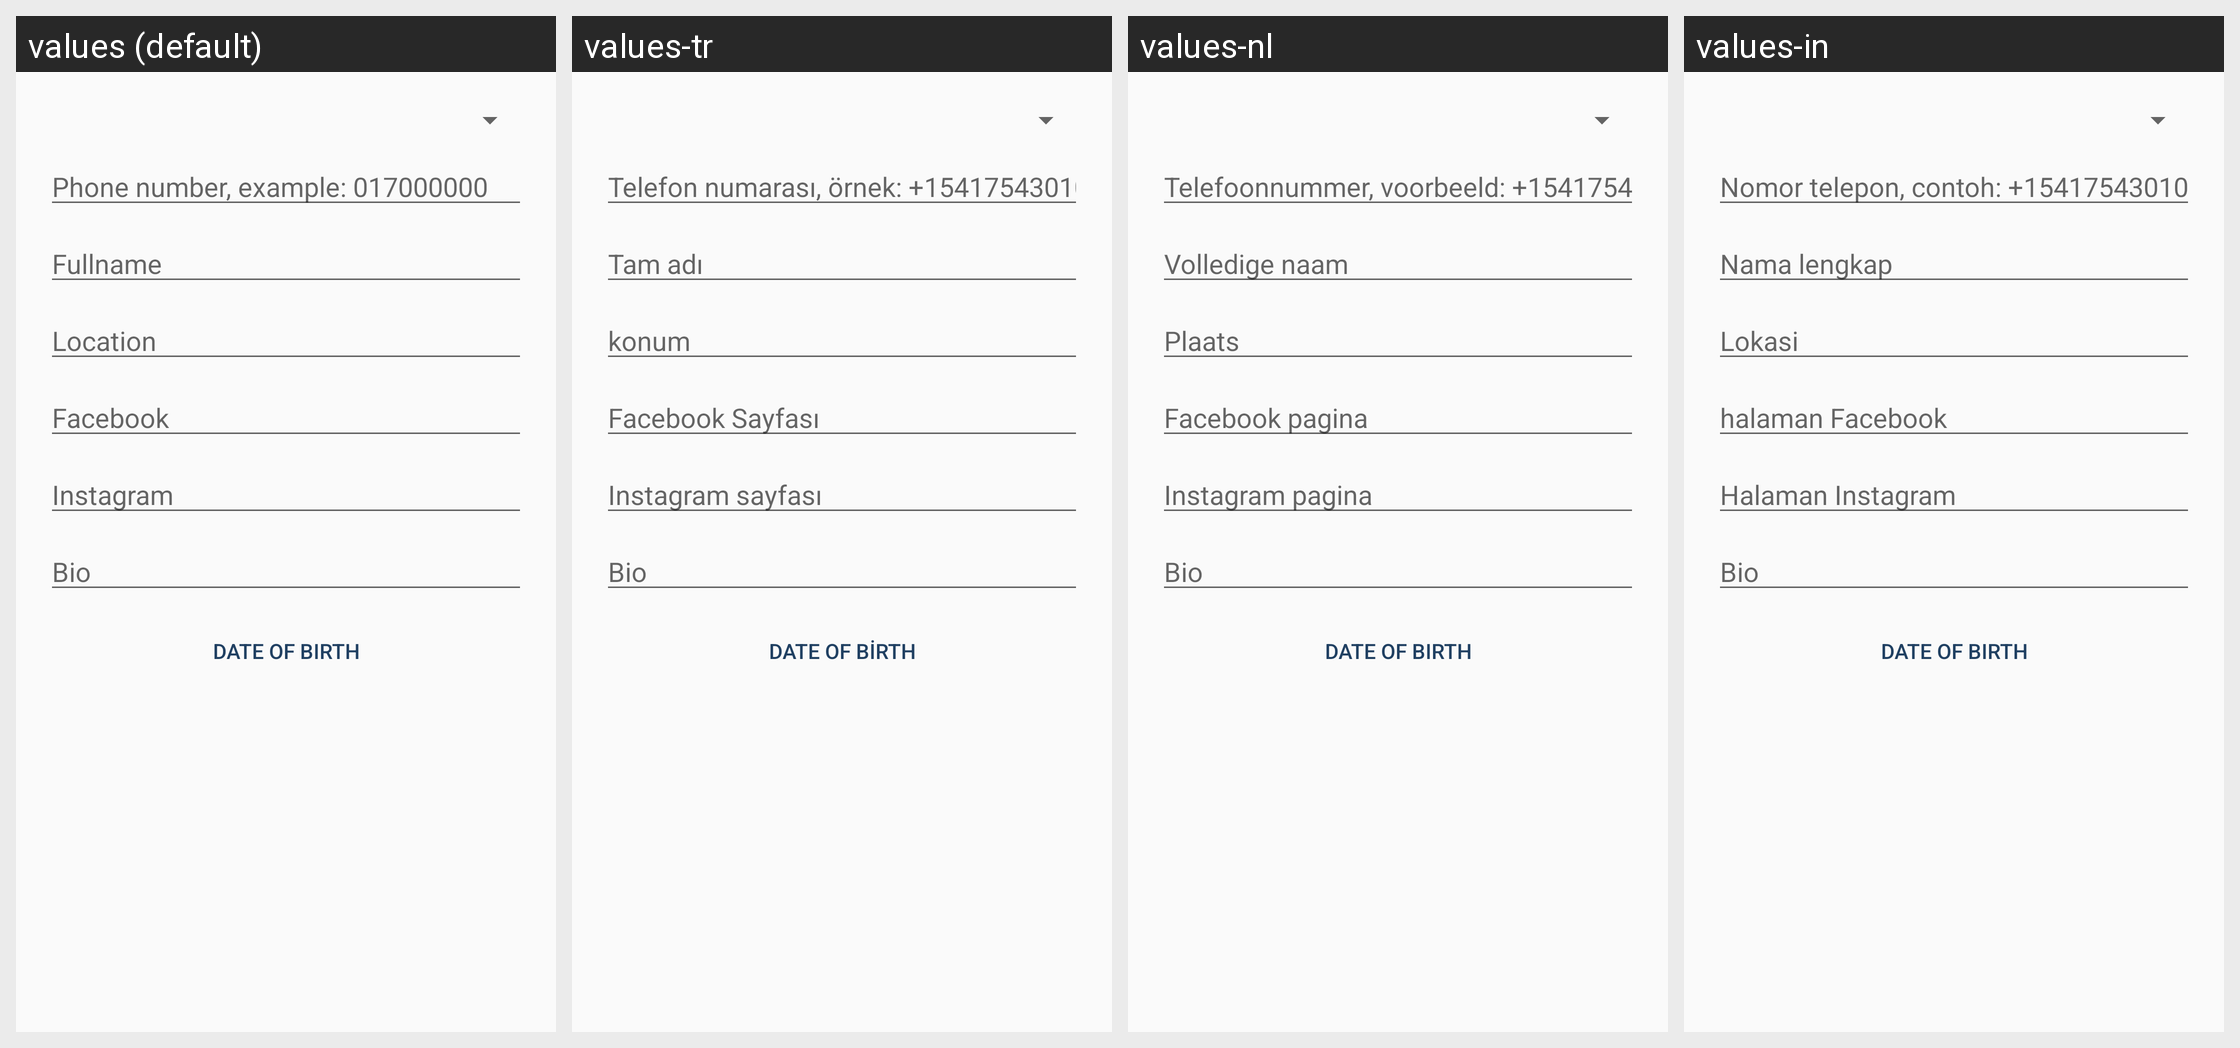

Translations of the strings shown on this Android screen, per locale in the grid:
Android screen res/layout/fragment_account_settings.xml rendered under 4 locales, left to right: values (default), values-tr, values-nl, values-in. Device: Nexus 5 (rendered at 1080×1920; each locale shown at half size, 540×960, under a caption strip naming it); theme MyMaterialTheme.
Other locales in the repository, not shown: values-de, values-es, values-fr, values-hi, values-pt, values-ru.
Strings drawn on this screen, with the default value and each locale's value (text and hints the layout hard-codes, and strings that could not be matched under every locale, appear in the picture but are not listed):

placeholder_phone
  values: Phone number, example: 017000000
  values-tr: Telefon numarası, örnek: +15417543010
  values-nl: Telefoonnummer, voorbeeld: +15417543010
  values-in: Nomor telepon, contoh: +15417543010

placeholder_fullname
  values: Fullname
  values-tr: Tam adı
  values-nl: Volledige naam
  values-in: Nama lengkap

placeholder_location
  values: Location
  values-tr: konum
  values-nl: Plaats
  values-in: Lokasi

placeholder_facebook_page
  values: Facebook
  values-tr: Facebook Sayfası
  values-nl: Facebook pagina
  values-in: halaman Facebook

placeholder_instagram_page
  values: Instagram
  values-tr: Instagram sayfası
  values-nl: Instagram pagina
  values-in: Halaman Instagram

placeholder_bio
  values: Bio
  values-tr: Bio
  values-nl: Bio
  values-in: Bio
